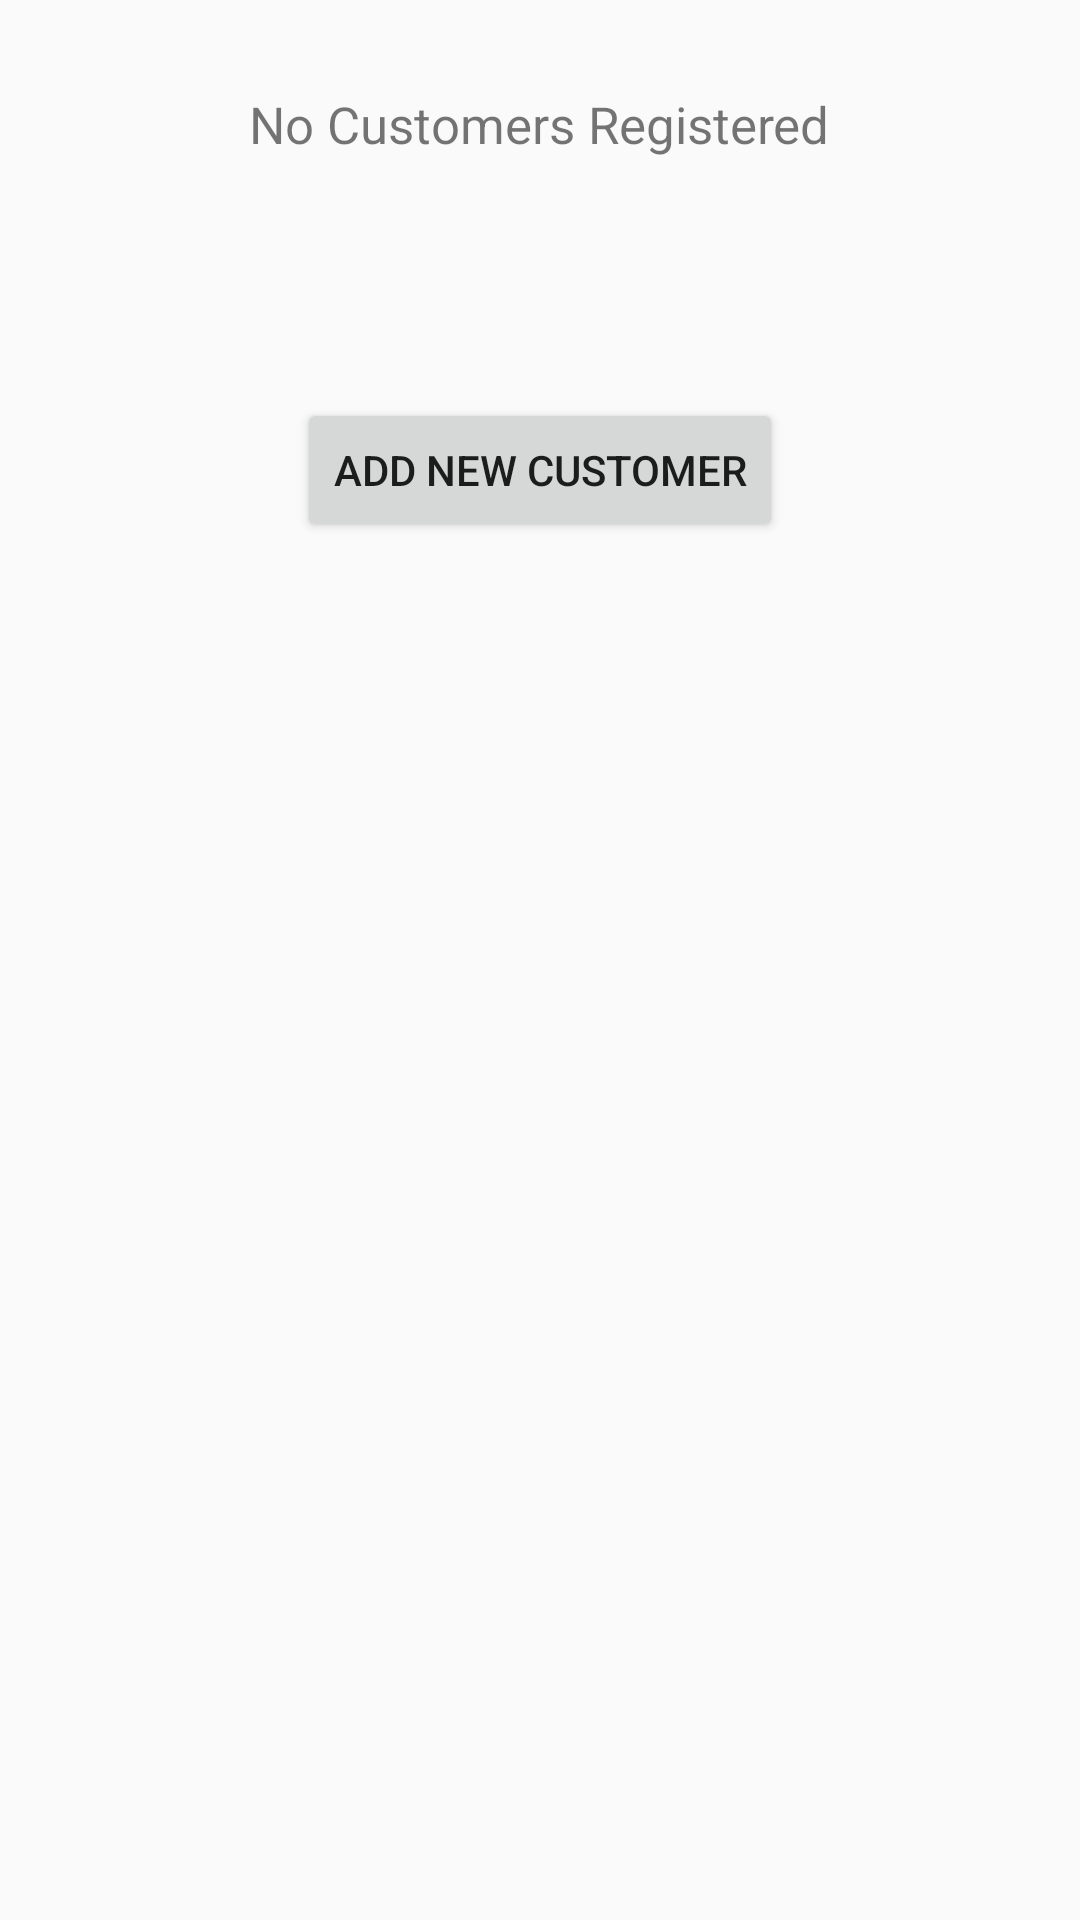

The Android layout XML behind this screen, and the referenced resources:
<!-- AndroidManifest.xml: application theme AppTheme -->
<!-- res/layout/activity_list_customers.xml -->
<?xml version="1.0" encoding="utf-8"?>
<layout xmlns:android="http://schemas.android.com/apk/res/android">

    <data>
        <variable
            name="vendorViewModel"
            type="com.example.myapplication.user.vendor.VendorViewModel" />
    </data>

    <LinearLayout
        android:layout_width="match_parent"
        android:layout_height="match_parent"
        android:gravity="center_horizontal"
        android:orientation="vertical">

        <ScrollView
            android:layout_width="wrap_content"
            android:layout_height="wrap_content"
            android:gravity="center_horizontal">

            <LinearLayout
                android:layout_width="match_parent"
                android:layout_height="wrap_content"
                android:layout_marginTop="30dp"
                android:gravity="center_horizontal"
                android:orientation="vertical">

                <TextView
                    android:id="@+id/customers"
                    android:layout_width="wrap_content"
                    android:layout_height="wrap_content"
                    android:layout_gravity="center_horizontal"
                    android:text="@string/no_customers"
                    android:textSize="17dp" />

                <androidx.recyclerview.widget.RecyclerView
                    android:id="@+id/customersList"
                    android:layout_width="wrap_content"
                    android:layout_height="wrap_content"
                    android:layout_marginTop="40dp" />
            </LinearLayout>
        </ScrollView>

        <Button
            android:id="@+id/addCustomer"
            android:layout_width="wrap_content"
            android:layout_height="wrap_content"
            android:layout_marginStart="48dp"
            android:layout_marginTop="40dp"
            android:layout_marginEnd="48dp"
            android:text="@string/add_new_customer" />
    </LinearLayout>
</layout>
<!-- resources referenced by this layout -->
<resources>
  <string name="add_new_customer">Add New Customer</string>
  <string name="no_customers">No Customers Registered</string>
  <style name="AppTheme" parent="Theme.AppCompat.Light.DarkActionBar">
          
          <item name="colorPrimary">@color/colorPrimary</item>
          <item name="colorPrimaryDark">@color/colorPrimaryDark</item>
          <item name="colorAccent">@color/colorAccent</item>
      </style>
  <color name="colorPrimary">#6200EE</color>
  <color name="colorPrimaryDark">#3700B3</color>
  <color name="colorAccent">#03DAC5</color>
</resources>
